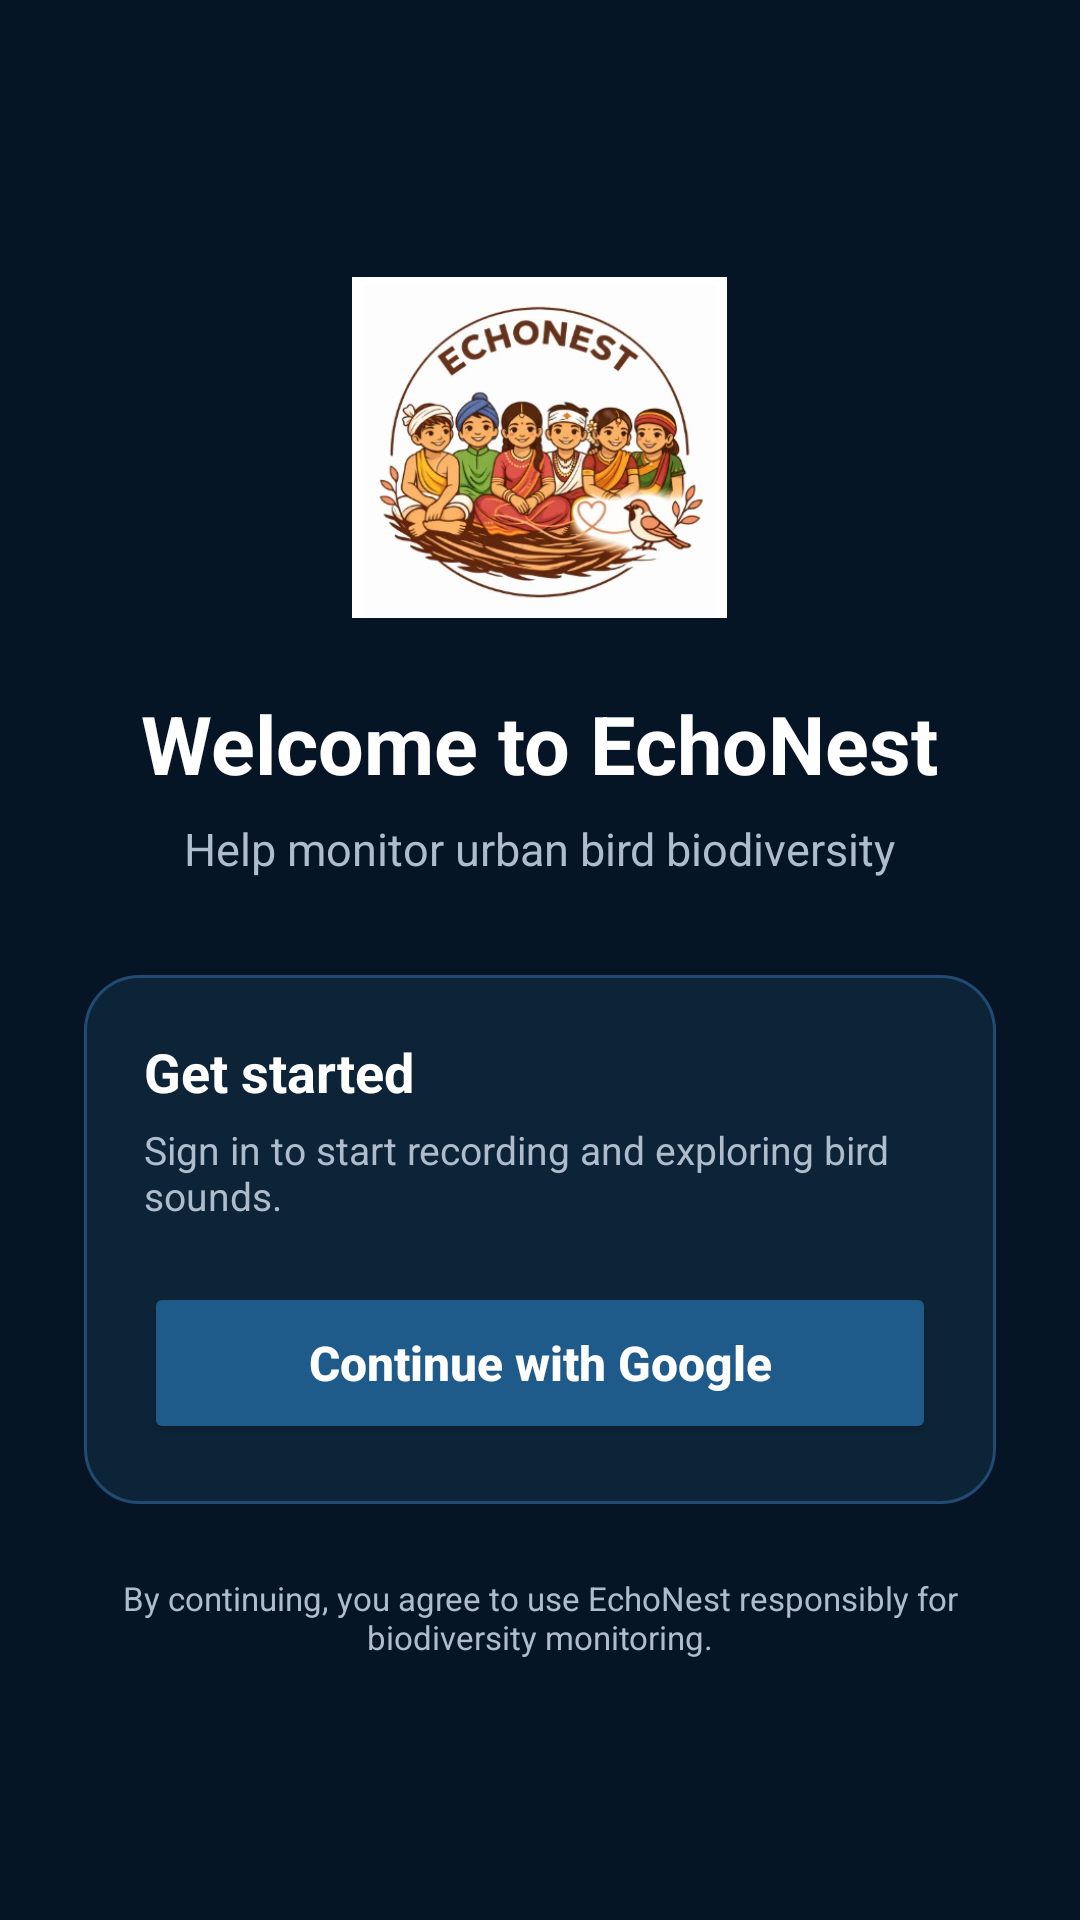

Produce the Android XML layout that renders to this screen, including the resource entries it uses.
<!-- AndroidManifest.xml: application theme Theme.Echonest -->
<!-- res/layout/activity_login.xml -->
<?xml version="1.0" encoding="utf-8"?>
<LinearLayout
    xmlns:android="http://schemas.android.com/apk/res/android"
    android:layout_width="match_parent"
    android:layout_height="match_parent"
    android:orientation="vertical"
    android:gravity="center"
    android:padding="28dp"
    android:background="@color/echo_background">

    

    <ImageView
        android:layout_width="125dp"
        android:layout_height="125dp"
        android:src="@drawable/echonest_logo"
        android:contentDescription="EchoNest Logo"
        android:scaleType="fitCenter" />

    

    <TextView
        android:layout_width="wrap_content"
        android:layout_height="wrap_content"
        android:layout_marginTop="18dp"
        android:text="Welcome to EchoNest"
        android:textColor="@color/echo_text_primary"
        android:textSize="27sp"
        android:textStyle="bold" />

    <TextView
        android:layout_width="wrap_content"
        android:layout_height="wrap_content"
        android:layout_marginTop="7dp"
        android:gravity="center"
        android:text="Help monitor urban bird biodiversity"
        android:textColor="@color/echo_text_secondary"
        android:textSize="15sp" />


    

    <LinearLayout
        android:layout_width="match_parent"
        android:layout_height="wrap_content"
        android:layout_marginTop="32dp"
        android:background="@drawable/bg_echo_card"
        android:orientation="vertical"
        android:padding="20dp">

        <TextView
            android:layout_width="wrap_content"
            android:layout_height="wrap_content"
            android:text="Get started"
            android:textColor="@color/echo_text_primary"
            android:textSize="18sp"
            android:textStyle="bold" />

        <TextView
            android:layout_width="match_parent"
            android:layout_height="wrap_content"
            android:layout_marginTop="5dp"
            android:text="Sign in to start recording and exploring bird sounds."
            android:textColor="@color/echo_text_secondary"
            android:textSize="13sp" />

        
        <Button
            android:id="@+id/btnGoogleLogin"
            android:layout_width="match_parent"
            android:layout_height="54dp"
            android:layout_marginTop="20dp"
            android:backgroundTint="@color/echo_button"
            android:text="Continue with Google"
            android:textAllCaps="false"
            android:textColor="@color/echo_text_primary"
            android:textSize="16sp"
            android:textStyle="bold" />

    </LinearLayout>


    

    <TextView
        android:layout_width="match_parent"
        android:layout_height="wrap_content"
        android:layout_marginTop="24dp"
        android:gravity="center"
        android:text="By continuing, you agree to use EchoNest responsibly for biodiversity monitoring."
        android:textColor="@color/echo_text_secondary"
        android:textSize="11sp" />

</LinearLayout>
<!-- resources referenced by this layout -->
<resources>
  <color name="echo_background">#061525</color>
  <color name="echo_button">#1E5A8A</color>
  <color name="echo_text_primary">#FFFFFF</color>
  <color name="echo_text_secondary">#AEBCCC</color>
  <!-- drawable bg_echo_card (drawable) -->
  <?xml version="1.0" encoding="utf-8"?>
  <shape xmlns:android="http://schemas.android.com/apk/res/android">
  
      <solid android:color="@color/echo_card" />
  
      <stroke
          android:width="1dp"
          android:color="@color/echo_border" />
  
      <corners android:radius="18dp" />
  
  </shape>
  <!-- drawable echonest_logo: png bitmap (drawable, 174906 bytes) -->
  <style name="Theme.Echonest" parent="Base.Theme.Echonest" />
  <color name="echo_card">#0D2438</color>
  <color name="echo_border">#214B73</color>
  <style name="Base.Theme.Echonest" parent="Theme.Material3.DayNight.NoActionBar">
          
          
      </style>
</resources>
